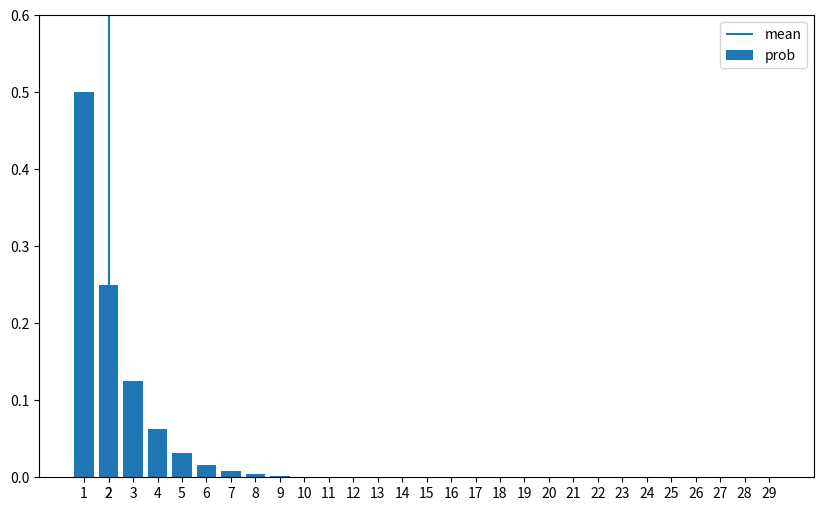

Write the Python code that produced this figure.
# 6.3 기하분포

import numpy as np
import numpy as np
import matplotlib.pyplot as plt
from scipy import stats

def Ge(p):
    x_set = np.arange(1, 30)
    def f(x):
        if x in x_set:
            return p * (1-p)**(x-1)
        else:
            return 0
    return x_set, f

def E(X, g=lambda x: x):
    x_set, f = X
    return np.sum([g(x_k) * f(x_k) for x_k in x_set])

def V(X, g=lambda x: x):
    x_set, f = X
    mean = E(X, g)
    return np.sum([(g(x_k)-mean)**2 * f(x_k) for x_k in x_set])

def check_prob(X):
    x_set, f = X
    prob = np.array([f(x_k) for x_k in x_set])
    assert np.all(prob >= 0), 'minus probability'
    prob_sum = np.round(np.sum(prob), 6)
    assert prob_sum == 1, 'sum of probability(prob_sum)'
    print(f'expected value {E(X):.4}')
    print(f'variance{(V(X)): .4}')

def plot_prob(X):
    x_set, f = X
    prob = np.array([f(x_k) for x_k in x_set])

    fig = plt.figure(figsize=(10, 6))
    ax = fig.add_subplot(111)
    ax.bar(x_set, prob, label='prob')
    ax.vlines(E(X), 0, 1, label='mean')
    ax.set_xticks(np.append(x_set, E(X)))
    ax.set_ylim(0, prob.max()*1.2)
    ax.legend(loc='upper right', labels=['mean', 'prob'])

    plt.show()

p = 0.5
X = Ge(p)

check_prob(X)
plot_prob(X)
